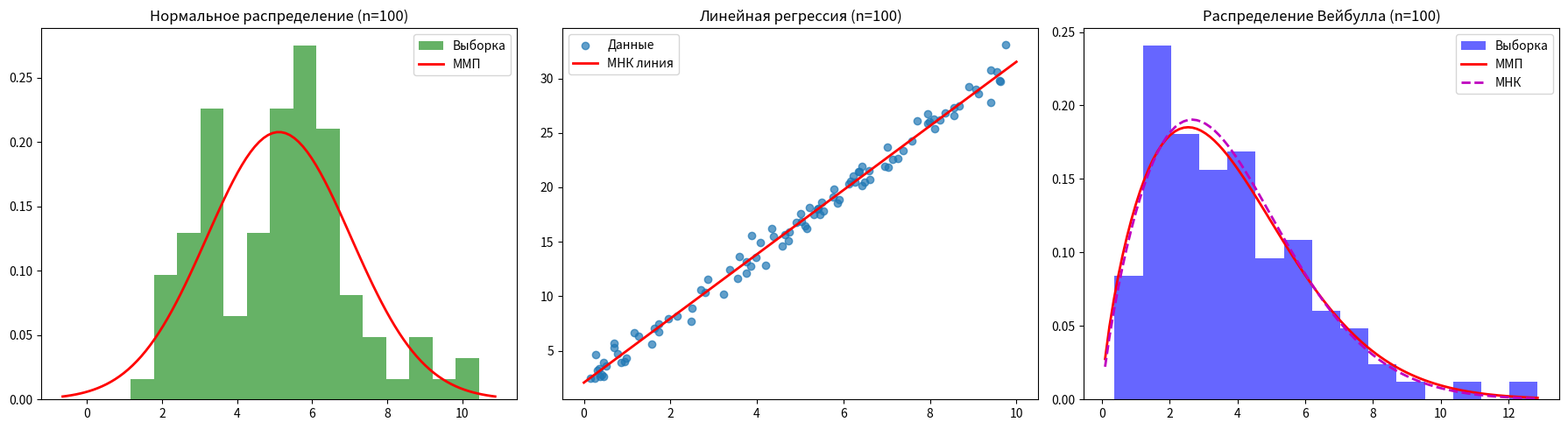

Python code for this plot:
import numpy as np
import matplotlib.pyplot as plt
from scipy.optimize import minimize
from scipy.stats import norm, weibull_min, linregress

np.random.seed(42)

# Истинные значения параметров из таблицы
TRUE_PARAMS = {
    'normal': {'mu': 5.0, 'sigma': 2.0},
    'linear': {'a': 3.0, 'b': 1.7},
    'weibull': {'k': 1.8, 'lambda': 4.0}
}

sample_sizes = [30, 100, 500, 2000]

for n in sample_sizes:
    print(f"\n{'='*20} РЕЗУЛЬТАТЫ ДЛЯ N = {n} {'='*20}")
    
    # ==========================================
    # ГЕНЕРАЦИЯ ДАННЫХ
    # ==========================================
    # Выборка из нормального распределения
    data_norm = np.random.normal(TRUE_PARAMS['normal']['mu'], TRUE_PARAMS['normal']['sigma'], n)
    
    # Данные линейной регрессии (y = a*x + b + eps)
    x_lin = np.random.uniform(0, 10, n)
    eps = np.random.normal(0, 1.0, n)  # нормально распределённая ошибка
    y_lin = TRUE_PARAMS['linear']['a'] * x_lin + TRUE_PARAMS['linear']['b'] + eps
    
    # Выборка из распределения Вейбулла
    # В scipy.stats.weibull_min: c = k, scale = lambda
    data_weib = weibull_min.rvs(c=TRUE_PARAMS['weibull']['k'], scale=TRUE_PARAMS['weibull']['lambda'], size=n)
    
    # ==========================================
    # 1. НОРМАЛЬНОЕ РАСПРЕДЕЛЕНИЕ
    # ==========================================
    # Аналитические оценки ММП
    mu_mmp_analyt = np.mean(data_norm)
    sigma_mmp_analyt = np.std(data_norm)  # Смещенная оценка (классический ММП)
    
    # Численные оценки ММП (минимизация минус логарифмической функции правдоподобия)
    def neg_log_likelihood_norm(params):
        mu, sigma = params
        if sigma <= 0: return np.inf
        return -np.sum(norm.logpdf(data_norm, mu, sigma))
    
    res_norm = minimize(neg_log_likelihood_norm, [1.0, 1.0], method='Nelder-Mead')
    mu_mmp_num, sigma_mmp_num = res_norm.x
    
    err_mu = abs(mu_mmp_analyt - TRUE_PARAMS['normal']['mu'])
    err_sigma = abs(sigma_mmp_analyt - TRUE_PARAMS['normal']['sigma'])
    
    print(f"--- Нормальное распределение ---")
    print(f"Параметр mu (Истинное: {TRUE_PARAMS['normal']['mu']}):")
    print(f"  Оценка ММП (Аналит.): {mu_mmp_analyt:.4f} | Числ.: {mu_mmp_num:.4f} | Абс. ошибка: {err_mu:.4f}")
    print(f"Параметр sigma (Истинное: {TRUE_PARAMS['normal']['sigma']}):")
    print(f"  Оценка ММП (Аналит.): {sigma_mmp_analyt:.4f} | Числ.: {sigma_mmp_num:.4f} | Абс. ошибка: {err_sigma:.4f}")

    # ==========================================
    # 2. ЛИНЕЙНАЯ РЕГРЕССИЯ
    # ==========================================
    slope, intercept, r_value, p_value, std_err = linregress(x_lin, y_lin)
    
    err_a = abs(slope - TRUE_PARAMS['linear']['a'])
    err_b = abs(intercept - TRUE_PARAMS['linear']['b'])
    
    print(f"\n--- Линейная регрессия ---")
    print(f"Параметр a (Истинное: {TRUE_PARAMS['linear']['a']}): Оценка МНК = {slope:.4f} | Абс. ошибка = {err_a:.4f}")
    print(f"Параметр b (Истинное: {TRUE_PARAMS['linear']['b']}): Оценка МНК = {intercept:.4f} | Абс. ошибка = {err_b:.4f}")

    # ==========================================
    # 3. РАСПРЕДЕЛЕНИЕ ВЕЙБУЛЛА
    # ==========================================
    # Оценка ММП через scipy
    k_mmp, _, lambda_mmp = weibull_min.fit(data_weib, floc=0)
    
    # Оценка МНК (Линеаризация функции распределения)
    sorted_weib = np.sort(data_weib)
    # Метод медианных рангов для оценки F(x)
    i = np.arange(1, n + 1)
    F_i = (i - 0.3) / (n + 0.4)
    
    # Y = ln(-ln(1 - F_i)), X = ln(sorted_x)
    # Так как Y = k*X - k*ln(lambda), сделаем линейную аппроксимацию Y = A*X + B
    X_mnk = np.log(sorted_weib)
    Y_mnk = np.log(-np.log(1 - F_i))
    
    A, B, _, _, _ = linregress(X_mnk, Y_mnk)
    k_mnk = A
    lambda_mnk = np.exp(-B / k_mnk)
    
    err_k_mmp = abs(k_mmp - TRUE_PARAMS['weibull']['k'])
    err_lambda_mmp = abs(lambda_mmp - TRUE_PARAMS['weibull']['lambda'])
    err_k_mnk = abs(k_mnk - TRUE_PARAMS['weibull']['k'])
    err_lambda_mnk = abs(lambda_mnk - TRUE_PARAMS['weibull']['lambda'])
    
    print(f"\n--- Распределение Вейбулла ---")
    print(f"Параметр k (Истинное: {TRUE_PARAMS['weibull']['k']}):")
    print(f"  Оценка ММП = {k_mmp:.4f} (Ошибка: {err_k_mmp:.4f})")
    print(f"  Оценка МНК = {k_mnk:.4f} (Ошибка: {err_k_mnk:.4f})")
    print(f"Параметр lambda (Истинное: {TRUE_PARAMS['weibull']['lambda']}):")
    print(f"  Оценка ММП = {lambda_mmp:.4f} (Ошибка: {err_lambda_mmp:.4f})")
    print(f"  Оценка МНК = {lambda_mnk:.4f} (Ошибка: {err_lambda_mnk:.4f})")
    
    # ==========================================
    # ВИЗУАЛИЗАЦИЯ (для n = 100 построим графики)
    # ==========================================
    if n == 100:
        fig, axs = plt.subplots(1, 3, figsize=(18, 5))
        
        # График нормального распределения
        axs[0].hist(data_norm, bins=15, density=True, alpha=0.6, color='g', label='Выборка')
        x_axis = np.linspace(mu_mmp_analyt - 3*sigma_mmp_analyt, mu_mmp_analyt + 3*sigma_mmp_analyt, 100)
        axs[0].plot(x_axis, norm.pdf(x_axis, mu_mmp_analyt, sigma_mmp_analyt), 'r-', lw=2, label='ММП')
        axs[0].set_title('Нормальное распределение (n=100)')
        axs[0].legend()
        
        # График регрессии
        axs[1].scatter(x_lin, y_lin, alpha=0.7, label='Данные')
        x_vals = np.array([0, 10])
        axs[1].plot(x_vals, slope*x_vals + intercept, 'r-', lw=2, label='МНК линия')
        axs[1].set_title('Линейная регрессия (n=100)')
        axs[1].legend()
        
        # График распределения Вейбулла
        axs[2].hist(data_weib, bins=15, density=True, alpha=0.6, color='b', label='Выборка')
        x_axis_w = np.linspace(0.1, np.max(data_weib), 100)
        axs[2].plot(x_axis_w, weibull_min.pdf(x_axis_w, k_mmp, scale=lambda_mmp), 'r-', lw=2, label='ММП')
        axs[2].plot(x_axis_w, weibull_min.pdf(x_axis_w, k_mnk, scale=lambda_mnk), 'm--', lw=2, label='МНК')
        axs[2].set_title('Распределение Вейбулла (n=100)')
        axs[2].legend()
        
        plt.tight_layout()
        plt.show()
